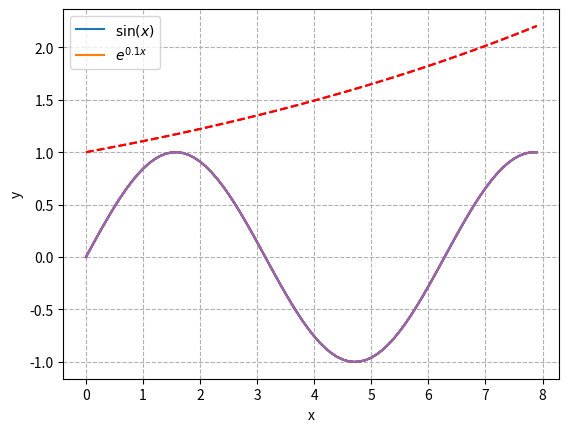

The matplotlib source for this figure:
#@title -- Import of Necessary Packages -- { display-mode: "form" }
import numpy as np
import matplotlib.pyplot as plt

# We assign values from a certain range to x.
x = np.arange(0, 8, 0.1)
# We compute sin(x) for each x.
y = np.sin(x)

# We plot the resulting relationship.
plt.plot(x, y)

x = np.arange(0, 8, 0.1)
y = np.sin(x)
plt.plot(x, y)

# =====
plt.xlabel("x")
plt.ylabel("y")
plt.legend(['sin(x)'])

x = np.arange(0, 8, 0.1)
y = np.sin(x)
plt.plot(x, y)
plt.xlabel("x")
plt.ylabel("y")
plt.legend(['sin(x)'])

# =====
plt.grid(ls='--')

x = np.arange(0, 8, 0.1)
y = np.sin(x)
plt.plot(x, y)
plt.xlabel("x")
plt.ylabel("y")
plt.legend(['sin(x)'])
plt.grid(ls='--')

# =====
z = np.exp(0.1*x)
plt.plot(x, z, 'r--')

x = np.arange(0, 8, 0.1)
y = np.sin(x)
plt.plot(x, y)
plt.xlabel("x")
plt.ylabel("y")
plt.legend(['sin(x)'])
plt.grid(ls='--')
z = np.exp(0.1*x)
plt.plot(x, z, 'r--')

# =====
plt.legend(['$\sin(x)$', '$e^{0.1x}$'])

